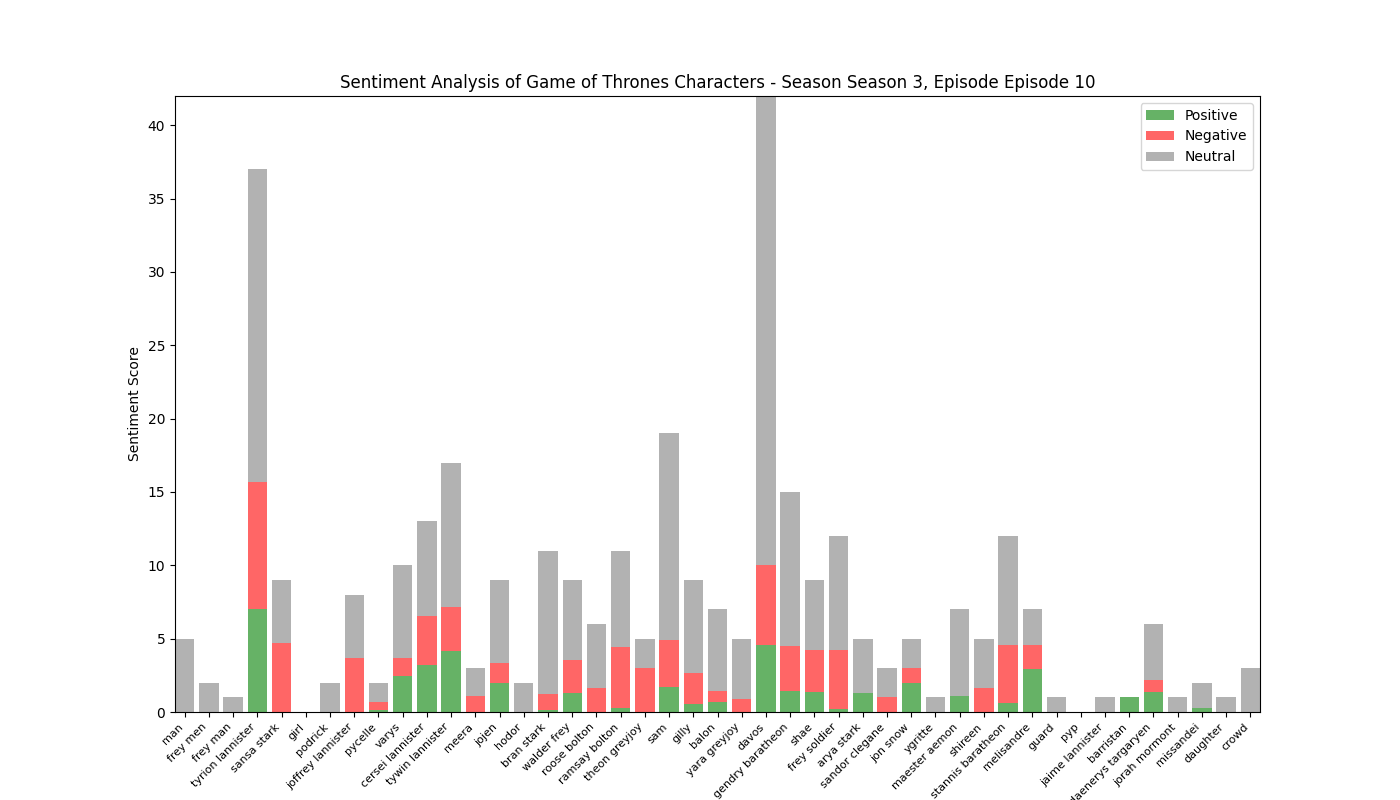

Source data for this figure (header and first rows):
, Positive, Negative, Neutral, Compound
man, 0.0, 0.0, 5.0, 0.0
frey men, 0.0, 0.0, 2.0, 0.0
frey man, 0.0, 0.0, 1.0, 0.0
tyrion lannister, 7.043, 8.634, 21.32, -2.12
sansa stark, 0.0, 4.68, 4.32, -3.899
girl, 0.0, 0.0, 0.0, 0.0
podrick, 0.0, 0.0, 2.0, 0.0
joffrey lannister, 0.0, 3.654, 4.346, -3.107
pycelle, 0.118, 0.546, 1.336, -0.7269
varys, 2.485, 1.188, 6.327, 2.624
cersei lannister, 3.189, 3.344, 6.466, 0.6222
tywin lannister, 4.145, 3.047, 9.808, -1.926
meera, 0.0, 1.118, 1.882, -1.319
jojen, 2.0, 1.367, 5.633, -0.7247
hodor, 0.0, 0.0, 2.0, 0.0
bran stark, 0.115, 1.111, 9.774, -2.214
walder frey, 1.305, 2.266, 5.429, -2.771
roose bolton, 0.0, 1.663, 4.337, -1.477
ramsay bolton, 0.286, 4.125, 6.589, -2.928
theon greyjoy, 0.0, 3.0, 2.0, -2.16
sam, 1.721, 3.184, 14.1, -1.345
gilly, 0.574, 2.114, 6.312, -0.7758
balon, 0.693, 0.707, 5.6, 0.2529
yara greyjoy, 0.0, 0.855, 4.145, -1.089
davos, 4.601, 5.443, 31.95, -2.427
gendry baratheon, 1.44, 3.034, 10.53, -0.7121
shae, 1.347, 2.857, 4.796, 0.5881
frey soldier, 0.203, 4.0, 7.797, -1.661
arya stark, 1.31, 0.0, 3.69, 0.4526
sandor clegane, 0.0, 1.0, 2.0, -0.6705
jon snow, 2.0, 1.0, 2.0, 0.7471
ygritte, 0.0, 0.0, 1.0, 0.0
maester aemon, 1.118, 0.0, 5.882, 1.026
shireen, 0.0, 1.634, 3.366, -1.65
stannis baratheon, 0.639, 3.906, 7.456, -3.368
melisandre, 2.928, 1.637, 2.434, 0.7002
guard, 0.0, 0.0, 1.0, 0.0
pyp, 0.0, 0.0, 0.0, 0.0
jaime lannister, 0.0, 0.0, 1.0, 0.0
barristan, 1.0, 0.0, 0.0, 0.6486
daenerys targaryen, 1.391, 0.773, 3.836, 0.9657
jorah mormont, 0.0, 0.0, 1.0, 0.0
missandei, 0.296, 0.0, 1.704, 0.6369
daughter, 0.0, 0.0, 1.0, 0.0
crowd, 0.0, 0.0, 3.0, 0.0
